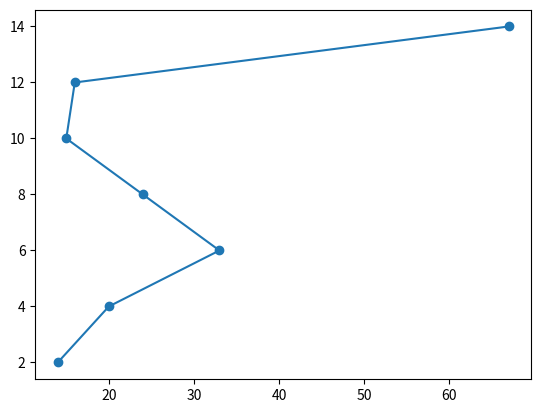

The matplotlib source for this figure:
from matplotlib.pyplot import plot, show, scatter

x = [14, 20, 33, 24, 15, 16, 67]
y = [2, 4, 6, 8, 10, 12, 14]

scatter(x, y)
plot(x, y)
show()
